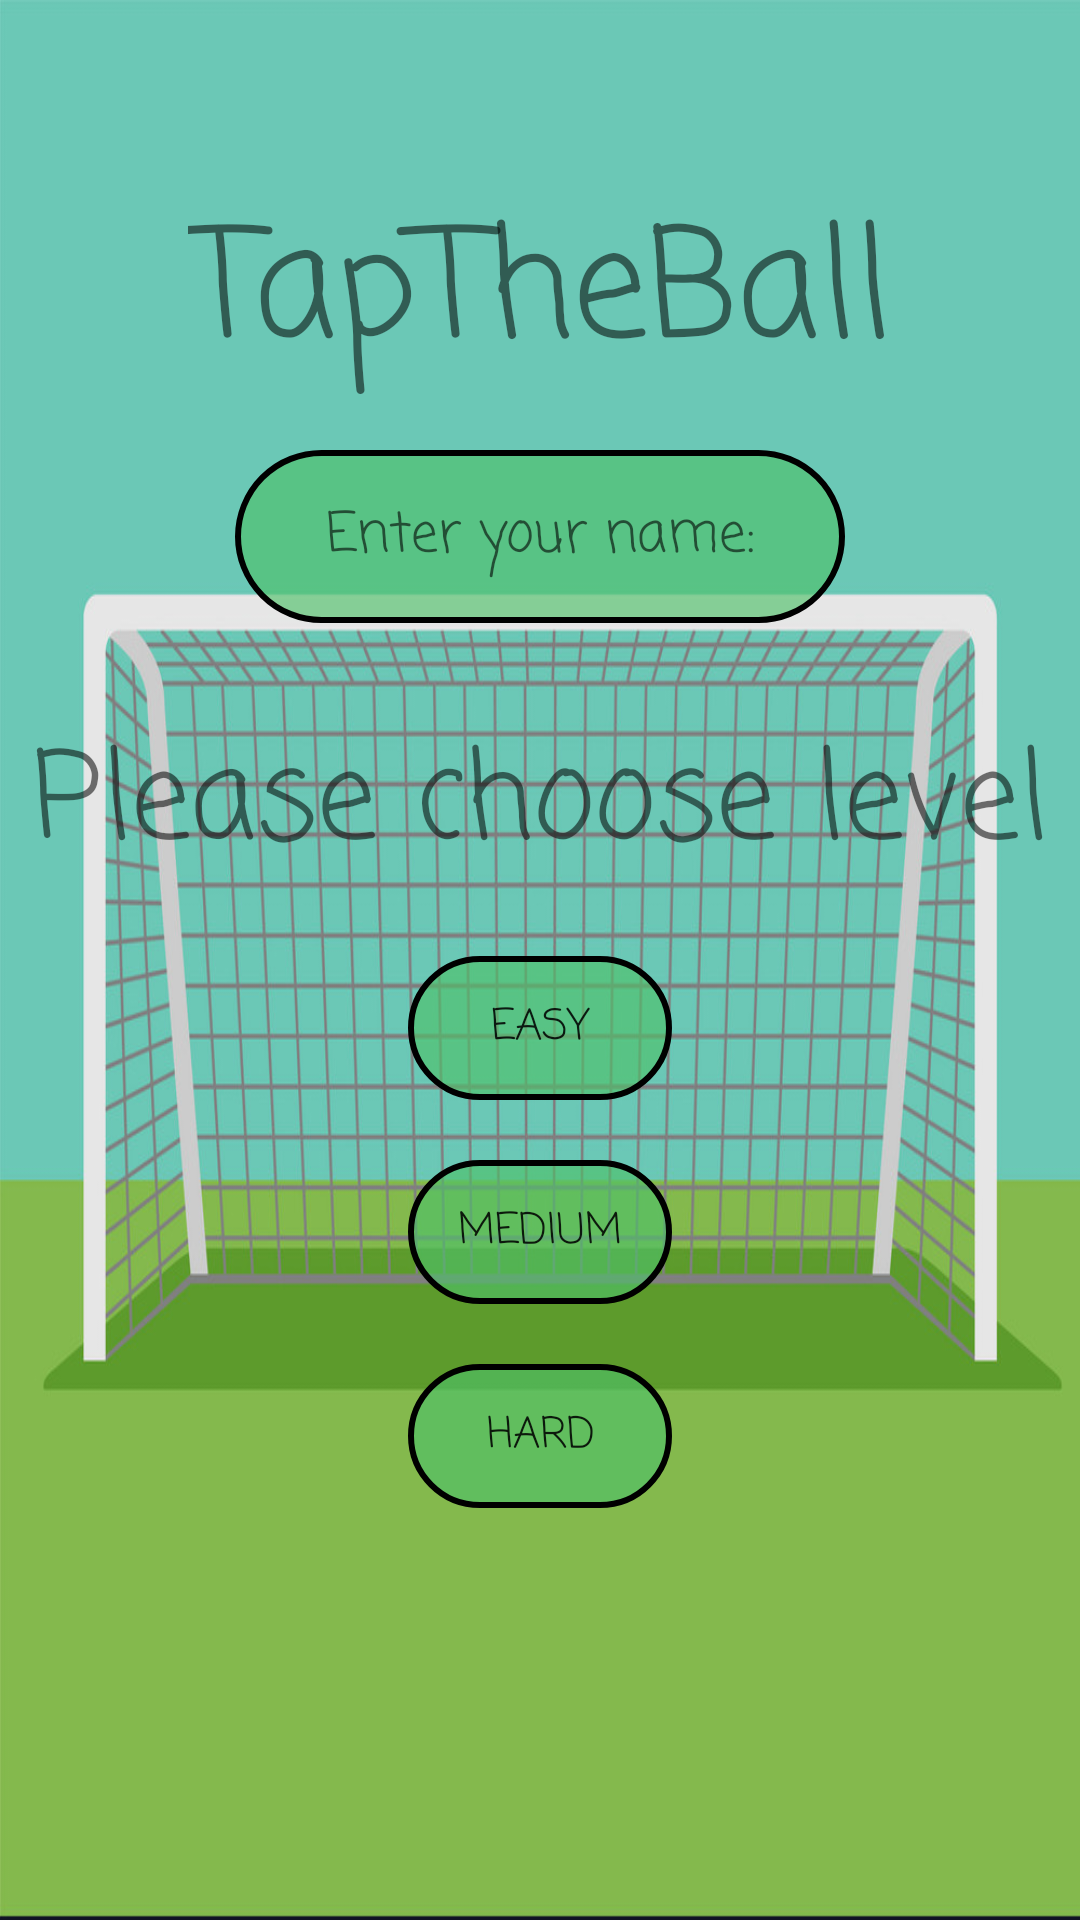

Reconstruct the res/layout file that produces this screen, plus the resources it refers to.
<!-- AndroidManifest.xml: application theme AppTheme -->
<!-- res/layout/activity_main.xml -->
<?xml version="1.0" encoding="utf-8"?>
<RelativeLayout
    xmlns:android="http://schemas.android.com/apk/res/android"
    android:layout_width="match_parent"
    android:layout_height="match_parent"
    android:background="@drawable/preview">

    <TextView
        android:id="@+id/app_nameTv"
        android:layout_width="wrap_content"
        android:layout_height="wrap_content"
        android:text="@string/app_name"
        android:layout_centerHorizontal="true"
        android:layout_marginTop="60dp"
        android:textSize="50sp"
        android:fontFamily="casual"/>

    <EditText
        android:id="@+id/nameEt"
        android:layout_width="wrap_content"
        android:layout_height="wrap_content"
        android:layout_below="@+id/app_nameTv"
        android:layout_centerHorizontal="true"
        android:layout_marginTop="14dp"
        android:background="@drawable/textview_shape"
        android:fontFamily="casual"
        android:gravity="center"
        android:hint="@string/name_input"
        android:padding="15dp"
        android:paddingStart="30dp"
        android:paddingEnd="30dp" />

    <TextView
        android:id="@+id/lvl_tv"
        android:layout_width="wrap_content"
        android:layout_height="wrap_content"
        android:layout_below="@+id/nameEt"
        android:layout_centerHorizontal="true"
        android:layout_marginTop="30dp"
        android:fontFamily="casual"
        android:text="@string/lvl_choose"
        android:textSize="40sp" />

    <Button
        android:id="@+id/easy_btn"
        android:layout_width="wrap_content"
        android:layout_height="wrap_content"
        android:layout_below="@id/lvl_tv"
        android:layout_marginTop="20dp"
        android:layout_centerHorizontal="true"
        android:background="@drawable/textview_shape"
        android:text="@string/easy"
        android:fontFamily="casual"/>

    <Button
        android:id="@+id/medium_btn"
        android:layout_width="wrap_content"
        android:layout_height="wrap_content"
        android:layout_below="@id/easy_btn"
        android:layout_centerHorizontal="true"
        android:background="@drawable/textview_shape"
        android:layout_marginTop="20dp"
        android:text="@string/medium"
        android:fontFamily="casual"/>

    <Button
        android:id="@+id/hard_btn"
        android:layout_width="wrap_content"
        android:layout_height="wrap_content"
        android:layout_below="@id/medium_btn"
        android:layout_centerHorizontal="true"
        android:background="@drawable/textview_shape"
        android:layout_marginTop="20dp"
        android:text="@string/hard"
        android:fontFamily="casual"/>


</RelativeLayout>
<!-- resources referenced by this layout -->
<resources>
  <!-- drawable preview: jpg bitmap (drawable, 139745 bytes) -->
  <!-- drawable textview_shape (drawable) -->
  <?xml version="1.0" encoding="utf-8"?>
  <selector xmlns:android="http://schemas.android.com/apk/res/android">
  
      <item android:state_pressed="false">
          <shape android:shape="rectangle">
              <corners android:radius="100dp"/>
              <solid android:color="#A14EC269"/>
              <padding android:left="0dp"
                  android:top="0dp"
                  android:right="0dp"
                  android:bottom="0dp"/>
              <stroke android:width="2dp"
                  android:color="#000"/>
          </shape>
      </item>
  
      <item android:state_pressed="true">
          <shape android:shape="rectangle">
              <corners android:radius="100dp"/>
              <solid android:color="#65CCDB"/>
              <padding android:left="0dp"
                  android:top="0dp"
                  android:right="0dp"
                  android:bottom="0dp"/>
              <stroke android:width="2dp"
                  android:color="#000"/>
          </shape>
      </item>
  
  </selector>
  <string name="app_name">TapTheBall</string>
  <string name="easy">Easy</string>
  <string name="hard">Hard</string>
  <string name="lvl_choose">Please choose level</string>
  <string name="medium">Medium</string>
  <string name="name_input">Enter your name:</string>
  <style name="AppTheme" parent="Theme.AppCompat.Light.DarkActionBar">
          
          <item name="colorPrimary">@color/colorPrimary</item>
          <item name="colorPrimaryDark">@color/colorPrimaryDark</item>
          <item name="colorAccent">@color/colorAccent</item>
      </style>
  <color name="colorPrimary">#3F51B5</color>
  <color name="colorPrimaryDark">#303F9F</color>
  <color name="colorAccent">#55b28e9e</color>
</resources>
